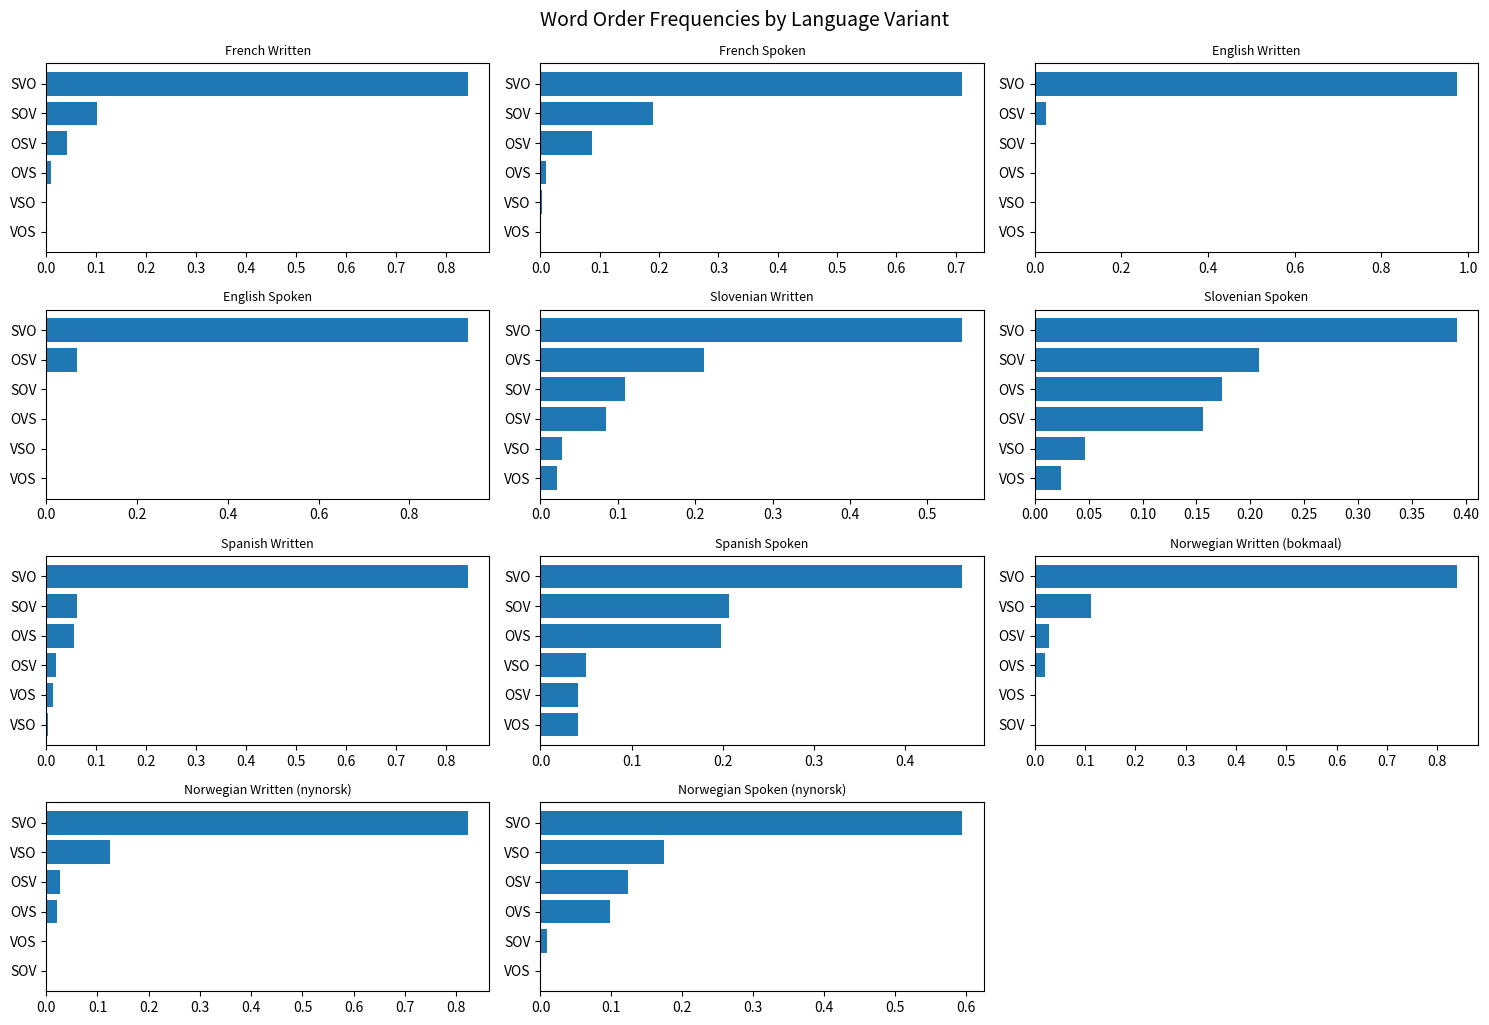

Python code for this plot: (Note: this script raises an exception after producing the figure.)
import pandas as pd
import matplotlib.pyplot as plt

# Your data as a dictionary
data = {
    'Word Order': ['SVO', 'SOV', 'OSV', 'OVS', 'VSO', 'VOS'],
    'French Written': [0.844908007, 0.10158072, 0.040684115, 0.009847111, 0.00233221, 0.000647836],
    'French Spoken': [0.711484594, 0.19047619, 0.086834734, 0.009337068, 0.001867414, 0],
    'English Written': [0.973720137, 0, 0.026279863, 0, 0, 0],
    'English Spoken': [0.929476351, 0.001266892, 0.068834459, 0.000422297, 0, 0],
    'Slovenian Written': [0.545291709, 0.10926305, 0.085209826, 0.21136131, 0.027635619, 0.021238485],
    'Slovenian Spoken': [0.391616766, 0.208383234, 0.155688623, 0.173652695, 0.046706587, 0.023952096],
    'Spanish Written': [0.845420326, 0.061480552, 0.020577164, 0.055207026, 0.003764115, 0.013550816],
    'Spanish Spoken': [0.462809917, 0.20661157, 0.041322314, 0.198347107, 0.049586777, 0.041322314],
    'Norwegian Written (bokmaal)': [0.838648935, 0.00082382, 0.028951395, 0.019536307, 0.111098035, 0.000941509],
    'Norwegian Written (nynorsk)': [0.823314643, 0.00052158, 0.026991785, 0.021906376, 0.125048898, 0.002216717],
    'Norwegian Spoken (nynorsk)': [0.594793057, 0.009345794, 0.123497997, 0.097463284, 0.173564753, 0.001335113],
}

# Convert to DataFrame
df = pd.DataFrame(data)
df.set_index('Word Order', inplace=True)

# Transpose for per-language rows
df_t = df.T

# Plot
fig, axes = plt.subplots(nrows=4, ncols=3, figsize=(15, 10))
axes = axes.flatten()

for i, (lang, row) in enumerate(df_t.iterrows()):
    sorted_row = row.sort_values(ascending=False)
    axes[i].barh(sorted_row.index, sorted_row.values)
    axes[i].set_title(lang, fontsize=9)
    axes[i].invert_yaxis()

# Hide any empty plots if not using all 12
for j in range(len(df_t), len(axes)):
    axes[j].axis('off')

plt.tight_layout()
plt.suptitle("Word Order Frequencies by Language Variant", fontsize=14, y=1.02)

# Save figure
fig.savefig("data/graphs/charts_2/small_multiples.png", dpi=300, bbox_inches="tight")